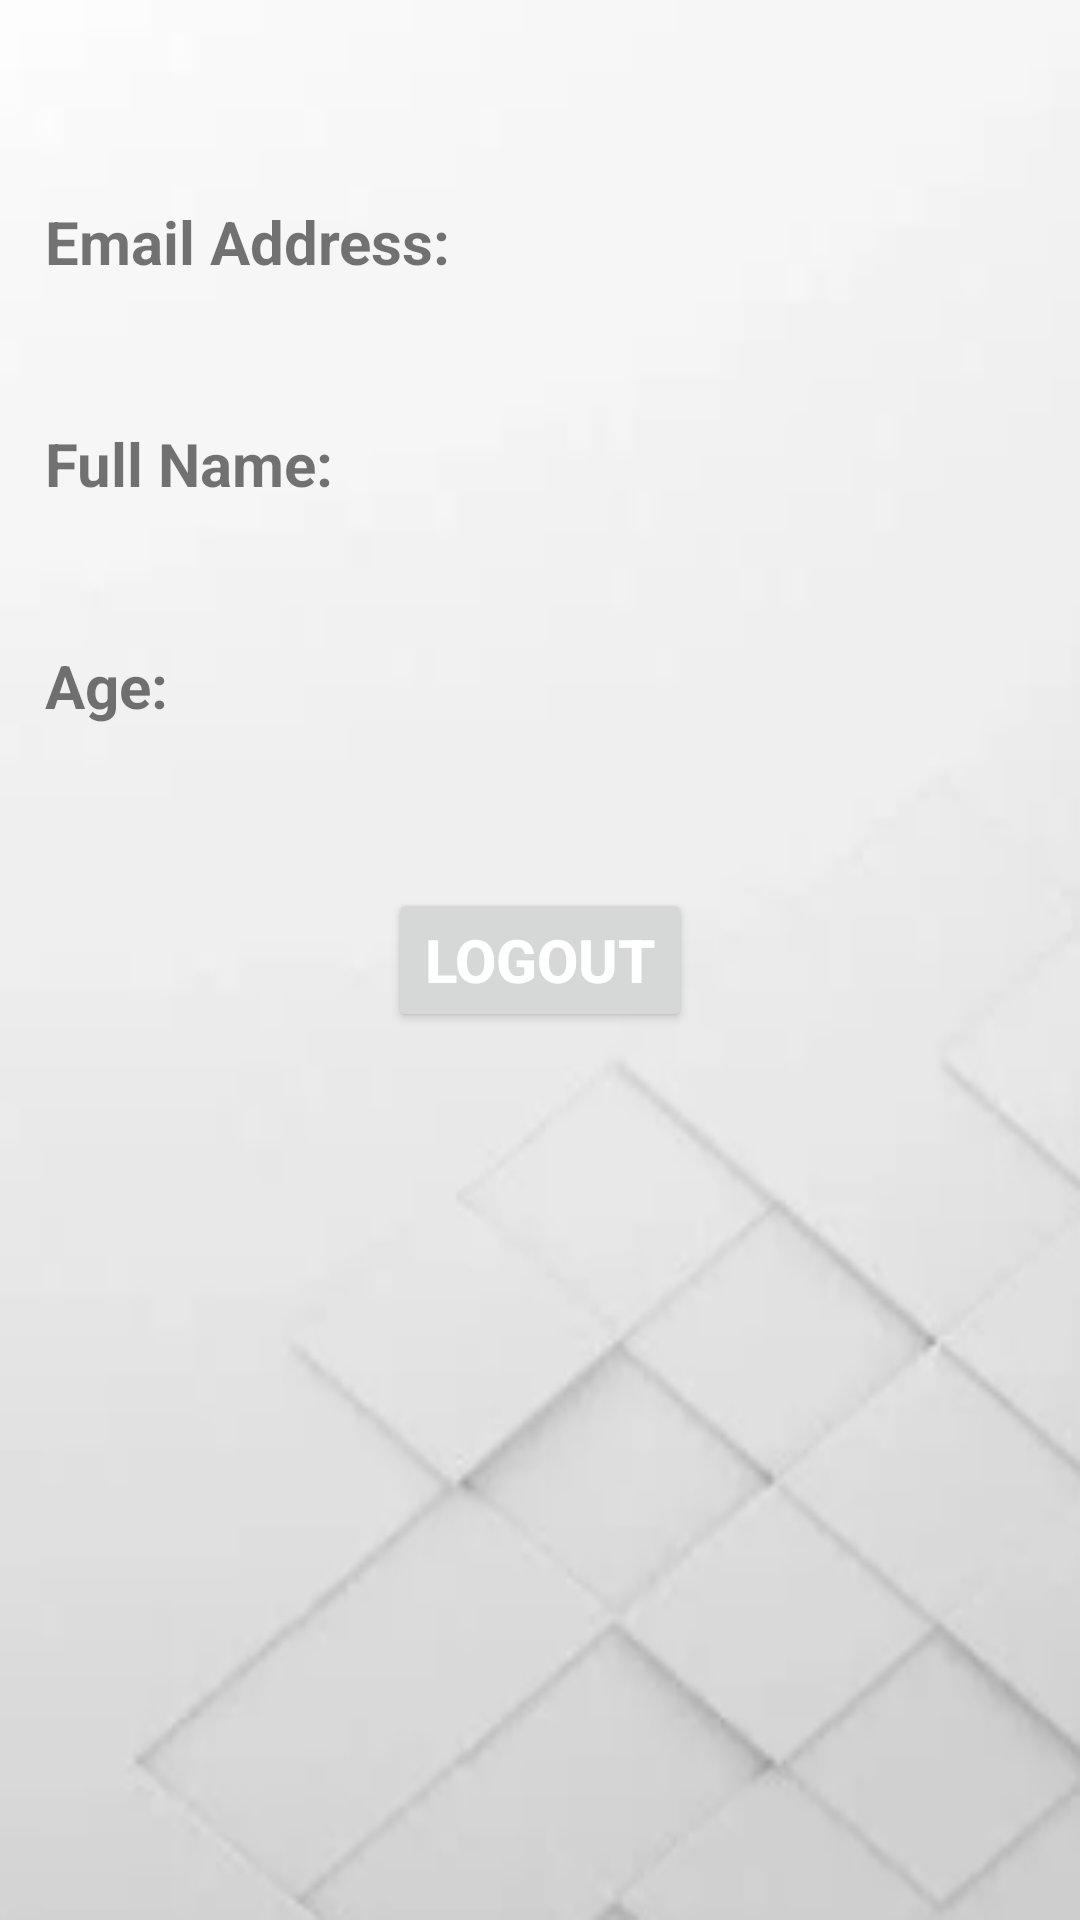

Layout XML and referenced resources for this Android screen:
<!-- AndroidManifest.xml: application theme Theme.SaveUrFood1 -->
<!-- res/layout/activity_profile.xml -->
<?xml version="1.0" encoding="utf-8"?>
<androidx.constraintlayout.widget.ConstraintLayout xmlns:android="http://schemas.android.com/apk/res/android"
    xmlns:app="http://schemas.android.com/apk/res-auto"
    xmlns:tools="http://schemas.android.com/tools"
    android:layout_width="match_parent"
    android:layout_height="match_parent"
    android:background="@drawable/cleanbackground1"
    tools:context=".Firebase.ProfileActivity">

    <TextView
        android:id="@+id/greeting"
        android:layout_width="wrap_content"
        android:layout_height="wrap_content"
        android:textSize="20sp"
        app:layout_constraintTop_toTopOf="parent"
        app:layout_constraintLeft_toLeftOf="parent"
        android:layout_marginTop="20dp"
        android:layout_marginLeft="15dp"
        />

    <TextView
        android:id="@+id/emailAddressTitle"
        android:layout_width="wrap_content"
        android:layout_height="wrap_content"
        android:text="Email Address:"
        android:textStyle="bold"
        app:layout_constraintTop_toBottomOf="@id/greeting"
        app:layout_constraintLeft_toLeftOf="@id/greeting"
        android:layout_marginTop="20dp"
        android:textSize="20sp"
        />

    <TextView
        android:id="@+id/emailAddress"
        android:layout_width="wrap_content"
        android:layout_height="wrap_content"
        app:layout_constraintTop_toBottomOf="@id/emailAddressTitle"
        app:layout_constraintLeft_toLeftOf="@id/emailAddressTitle"
        android:layout_marginLeft="30dp"
        android:textSize="20sp"
        />

    <TextView
        android:id="@+id/fullNameTitle"
        android:layout_width="wrap_content"
        android:layout_height="wrap_content"
        android:text="Full Name:"
        android:textStyle="bold"
        app:layout_constraintTop_toBottomOf="@id/emailAddress"
        app:layout_constraintLeft_toLeftOf="@id/greeting"
        android:layout_marginTop="20dp"
        android:textSize="20sp"
        />

    <TextView
        android:id="@+id/fullName"
        android:layout_width="wrap_content"
        android:layout_height="wrap_content"
        app:layout_constraintTop_toBottomOf="@id/fullNameTitle"
        app:layout_constraintLeft_toLeftOf="@id/emailAddressTitle"
        android:layout_marginLeft="30dp"
        android:textSize="20sp"
        />

    <TextView
        android:id="@+id/ageTitle"
        android:layout_width="wrap_content"
        android:layout_height="wrap_content"
        android:text="Age:"
        android:textStyle="bold"
        app:layout_constraintTop_toBottomOf="@id/fullName"
        app:layout_constraintLeft_toLeftOf="@id/fullNameTitle"
        android:layout_marginTop="20dp"
        android:textSize="20sp"
        />

    <TextView
        android:id="@+id/age"
        android:layout_width="wrap_content"
        android:layout_height="wrap_content"
        app:layout_constraintTop_toBottomOf="@id/ageTitle"
        app:layout_constraintLeft_toLeftOf="@id/fullNameTitle"
        android:layout_marginLeft="30dp"
        android:textSize="20sp"
        />

    <Button
        android:id="@+id/signOut"
        android:layout_width="wrap_content"
        android:layout_height="wrap_content"
        android:text="Logout"
        android:textStyle="bold"
        android:textColor="#ffff"
        android:textSize="20sp"
        app:layout_constraintTop_toTopOf="parent"
        app:layout_constraintRight_toRightOf="parent"
        app:layout_constraintLeft_toLeftOf="parent"
        app:layout_constraintBottom_toBottomOf="parent"
        />

</androidx.constraintlayout.widget.ConstraintLayout>
<!-- resources referenced by this layout -->
<resources>
  <!-- drawable cleanbackground1: png bitmap (drawable, 30281 bytes) -->
  <style name="Theme.SaveUrFood1" parent="Theme.MaterialComponents.DayNight.DarkActionBar">
          
          <item name="colorPrimary">@color/purple_500</item>
          <item name="colorPrimaryVariant">@color/purple_700</item>
          <item name="colorOnPrimary">@color/white</item>
          
          <item name="colorSecondary">@color/teal_200</item>
          <item name="colorSecondaryVariant">@color/teal_700</item>
          <item name="colorOnSecondary">@color/black</item>
          
          <item name="android:statusBarColor" tools:targetApi="l">?attr/colorPrimaryVariant</item>
          
      </style>
  <!-- not gathered from this repository: default colours our renderer supplied (Android Studio template values) -->
  <color name="purple_500">#FF6200EE</color>
  <color name="purple_700">#FF3700B3</color>
  <color name="teal_200">#FF03DAC5</color>
  <color name="teal_700">#FF018786</color>
  <color name="black">#FF000000</color>
  <color name="white">#FFFFFFFF</color>
</resources>
